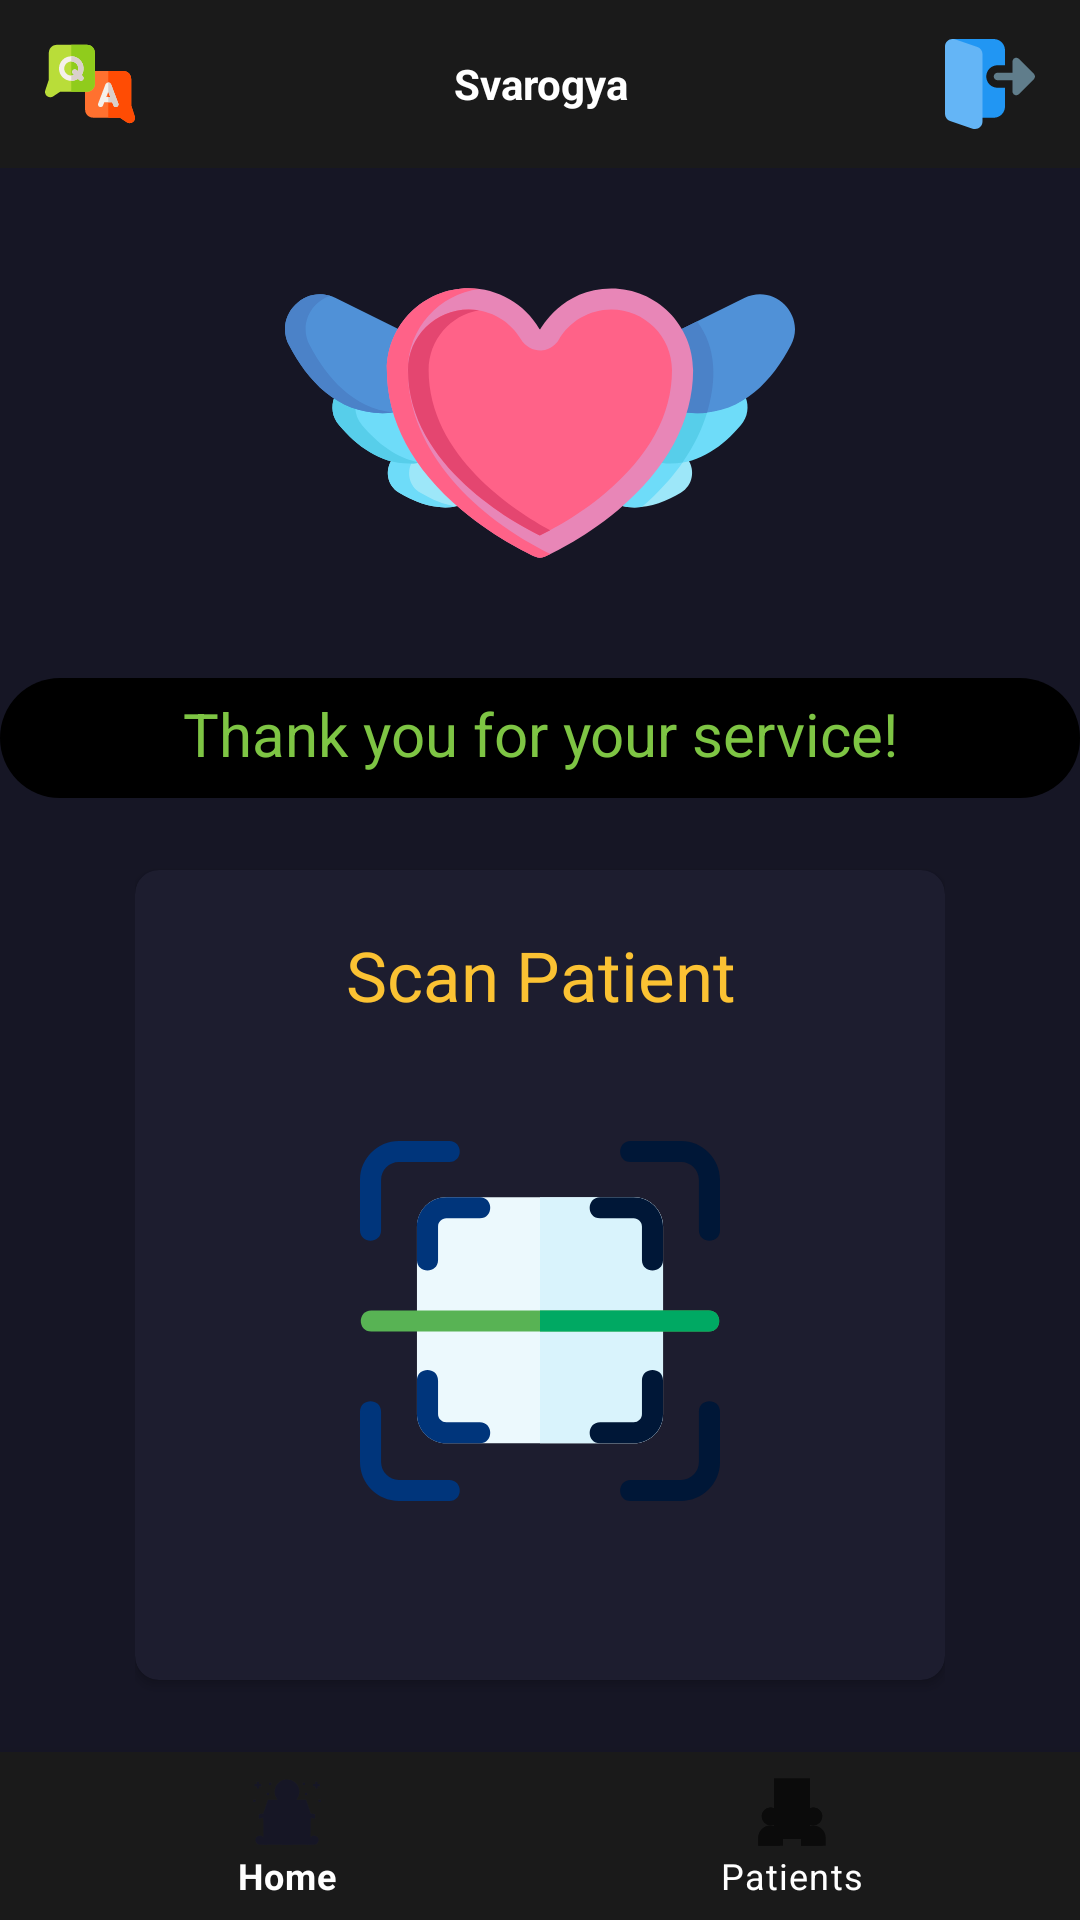

Android layout source for this screen:
<!-- AndroidManifest.xml: application theme AppThemeMine -->
<!-- res/layout/home_health_prof_activity.xml -->
<?xml version="1.0" encoding="utf-8"?>
<RelativeLayout xmlns:android="http://schemas.android.com/apk/res/android"
    xmlns:app="http://schemas.android.com/apk/res-auto"
    android:background="@color/colorPrimary"
    android:layout_width="match_parent"
    android:layout_height="match_parent">

    <RelativeLayout
        android:id="@+id/topBar"
        android:background="@color/light_black"
        android:layout_width="match_parent"
        android:layout_height="?attr/actionBarSize">

        <ImageView
            android:id="@+id/faqButton"
            android:layout_width="wrap_content"
            android:layout_height="wrap_content"
            app:srcCompat="@drawable/ic_question_30dp"
            android:layout_centerVertical="true"
            android:layout_alignParentStart="true"
            android:layout_marginStart="10dp"
            android:padding="5dp"
            android:layout_margin="-5dp"
            android:clickable="true"
            android:focusable="true"
            android:foreground="?attr/selectableItemBackground" />

        <TextView
            android:id="@+id/titleText"
            android:layout_width="wrap_content"
            android:layout_height="wrap_content"
            android:layout_toStartOf="@id/logoutButton"
            android:layout_toEndOf="@id/faqButton"
            android:textColor="@color/white"
            android:text="@string/app_name"
            android:layout_centerInParent="true"
            android:textAlignment="center"
            android:textSize="@dimen/_24sdp"
            android:textStyle="bold"/>

        <ImageView
            android:id="@+id/logoutButton"
            android:layout_width="wrap_content"
            android:layout_height="wrap_content"
            android:layout_alignParentEnd="true"
            android:layout_centerVertical="true"
            app:srcCompat="@drawable/ic_logout_30dp"
            android:layout_marginEnd="10dp"
            android:padding="5dp"
            android:layout_margin="-5dp"
            android:clickable="true"
            android:focusable="true"
            android:foreground="?attr/selectableItemBackground" />

    </RelativeLayout>

    <ImageView
        android:id="@+id/imageView"
        android:layout_below="@id/topBar"
        app:srcCompat="@drawable/ic_angel_170dp"
        android:layout_centerHorizontal="true"
        android:layout_width="170dp"
        android:layout_height="170dp"/>

    <TextView
        android:id="@+id/updatesTextView"
        android:layout_below="@id/imageView"
        android:text="@string/thank_you_for_your_service"
        android:singleLine="true"
        android:ellipsize="marquee"
        android:layout_alignParentStart="true"
        android:layout_alignParentEnd="true"
        android:textAlignment="center"
        android:layout_centerHorizontal="true"
        android:marqueeRepeatLimit ="marquee_forever"
        android:padding="5dp"
        android:background="@drawable/circularbordersolid"
        android:focusable="true"
        android:focusableInTouchMode="true"
        android:textSize="20sp"
        android:textColor="@color/green"
        android:scrollHorizontally="true"
        android:layout_width="wrap_content"
        android:layout_height="40dp"/>

    <RelativeLayout
        android:id="@+id/startRel"
        android:layout_below="@id/updatesTextView"
        android:layout_above="@id/bottomnavview"
        android:layout_centerInParent="true"
        android:layout_width="wrap_content"
        android:layout_height="wrap_content">

        <androidx.cardview.widget.CardView
            android:id="@+id/startCard"
            android:layout_centerInParent="true"
            android:layout_width="270dp"
            android:layout_height="270dp"
            app:cardBackgroundColor="@color/cardBackground"
            app:cardCornerRadius="8dp">

            <LinearLayout
                android:layout_width="match_parent"
                android:layout_height="match_parent"
                android:gravity="center"
                android:orientation="vertical">

                <TextView
                    android:id="@+id/t1"
                    android:layout_width="match_parent"
                    android:layout_height="wrap_content"
                    android:gravity="center"
                    android:text="@string/scan_patient"
                    android:textColor="@color/yellow"
                    android:textSize="23sp" />

                <ImageView
                    android:id="@+id/codeScan"
                    android:layout_width="120dp"
                    android:layout_height="120dp"
                    android:layout_margin="40dp"
                    app:srcCompat="@drawable/ic_qr_code_24dp"/>

            </LinearLayout>
        </androidx.cardview.widget.CardView>
    </RelativeLayout>


    <com.google.android.material.bottomnavigation.BottomNavigationView
        android:id="@+id/bottomnavview"
        android:background="@color/light_black"
        android:layout_width="match_parent"
        android:layout_height="?attr/actionBarSize"
        android:layout_alignParentBottom="true"
        android:layout_alignParentStart="true"
        android:layout_alignParentEnd="true"
        app:itemTextColor="@color/white"
        app:labelVisibilityMode="labeled"
        app:menu="@menu/bottom_home_professional"/>

</RelativeLayout>
<!-- resources referenced by this layout -->
<resources>
  <color name="cardBackground">#1D1D2F</color>
  <color name="colorPrimary">#161625</color>
  <color name="green">#7EC544</color>
  <color name="light_black">#1A1A1A</color>
  <color name="white">#FFFFFF</color>
  <color name="yellow">#FBC233</color>
  <!-- drawable circularbordersolid (drawable) -->
  <?xml version="1.0" encoding="utf-8"?>
  <selector xmlns:android="http://schemas.android.com/apk/res/android">
      <item>
          <shape android:shape="rectangle">
              <solid android:color="@color/black"/>
              <corners android:radius="20dp"/>
          </shape>
      </item>
  </selector>
  <!-- drawable ic_angel_170dp: vector/xml drawable (drawable, 5059 chars, omitted) -->
  <!-- drawable ic_logout_30dp (drawable) -->
  <vector android:height="30dp" android:viewportHeight="512"
      android:viewportWidth="512.0053" android:width="30dp" xmlns:android="http://schemas.android.com/apk/res/android">
      <path android:fillColor="#2196f3" android:pathData="m298.668,277.336c-35.285,0 -64,-28.715 -64,-64 0,-35.285 28.715,-64 64,-64h42.664v-85.332c0,-35.285 -28.715,-64 -64,-64h-229.332c-7.02,0 -13.59,3.453 -17.578,9.234 -3.969,5.781 -4.863,13.145 -2.348,19.691l154.668,405.336c3.137,8.277 11.07,13.738 19.926,13.738h74.664c35.285,0 64,-28.715 64,-64v-106.668zM298.668,277.336"/>
      <path android:fillColor="#607d8b" android:pathData="m397.164,318.383c-7.957,-3.309 -13.164,-11.094 -13.164,-19.715v-64h-85.332c-11.777,0 -21.336,-9.555 -21.336,-21.332 0,-11.777 9.559,-21.332 21.336,-21.332h85.332v-64c0,-8.621 5.207,-16.406 13.164,-19.715 7.977,-3.305 17.152,-1.469 23.25,4.633l85.336,85.332c8.34,8.34 8.34,21.824 0,30.164l-85.336,85.336c-6.098,6.098 -15.273,7.934 -23.25,4.629zM397.164,318.383"/>
      <path android:fillColor="#64b5f6" android:pathData="m184.449,44.844 l-128.191,-42.73c-28.93,-8.895 -56.258,12.461 -56.258,40.555v384c0,18.242 11.605,34.52 28.887,40.492l128.168,42.73c4.715,1.449 9.047,2.113 13.613,2.113 23.531,0 42.664,-19.137 42.664,-42.668v-384c0,-18.238 -11.605,-34.516 -28.883,-40.492zM184.449,44.844"/>
  </vector>
  <!-- drawable ic_qr_code_24dp: vector/xml drawable (drawable, 2631 chars, omitted) -->
  <!-- drawable ic_question_30dp: vector/xml drawable (drawable, 3517 chars, omitted) -->
  <string name="app_name">Svarogya</string>
  
      //Google
  <string name="scan_patient">Scan Patient</string>
  <string name="thank_you_for_your_service">Thank you for your service!</string>
  <style name="AppThemeMine" parent="Theme.MaterialComponents.DayNight.NoActionBar">
          <item name="background">@color/colorPrimary</item>
          <item name="colorBackgroundFloating">@color/black</item>
  
          <item name="colorPrimary">@color/colorPrimary</item>
          <item name="colorPrimaryDark">@color/black</item>
          <item name="colorAccent">@color/primary_custom</item>
  
          
          <item name="md_color_title">@color/white</item>
          <item name="md_color_content">@color/white</item>
          <item name="md_corner_radius">16dp</item>
          <item name="md_font_title">@font/raleway_bold</item>
          <item name="md_font_button">@font/raleway_semibold</item>
          <item name="md_color_button_text">@color/primary_custom</item>
  
          <item name="android:windowBackground">@color/black</item>
          <item name="md_background_color">#212121</item>
      </style>
  <color name="black">#000000</color>
  <color name="primary_custom">#607D8B</color>
</resources>
